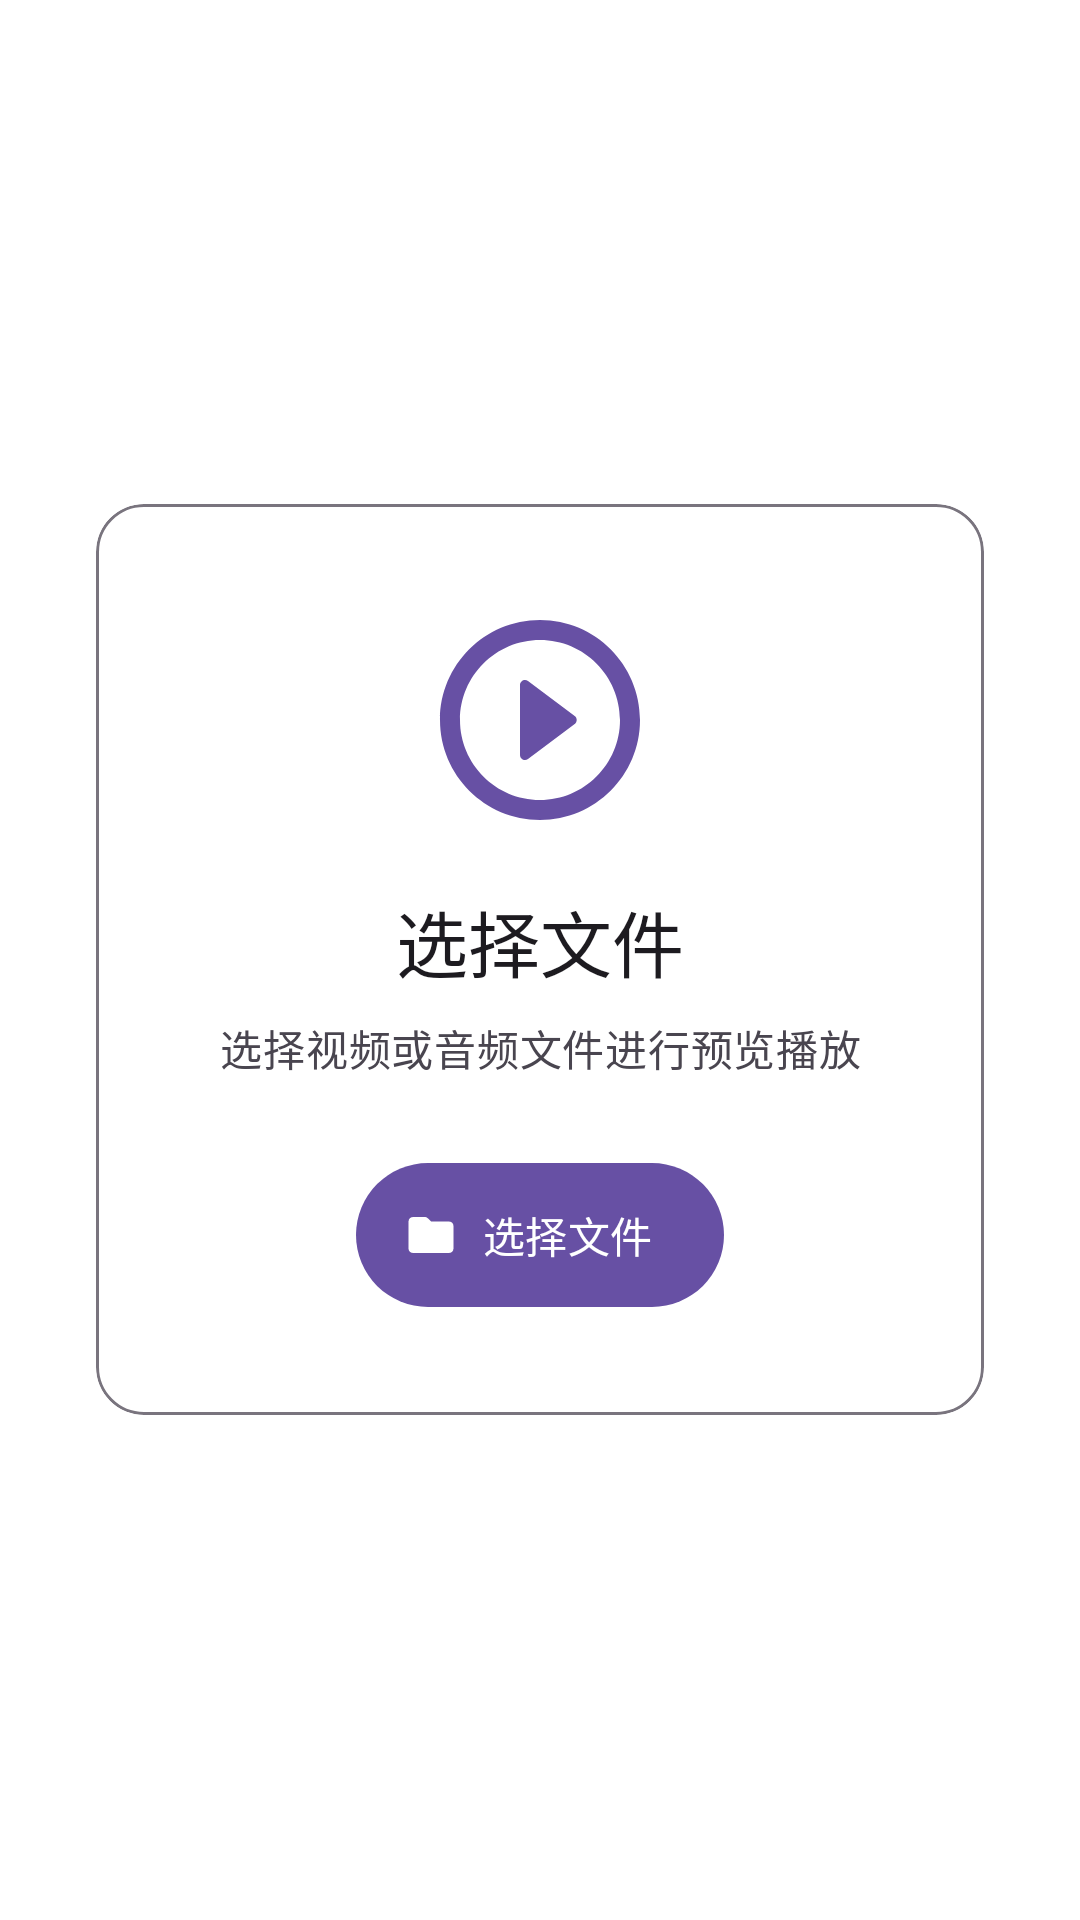

Layout XML and referenced resources for this Android screen:
<!-- AndroidManifest.xml: application theme AppTheme -->
<!-- res/layout/activity_preview.xml -->
<?xml version="1.0" encoding="utf-8"?>
<FrameLayout
    xmlns:android="http://schemas.android.com/apk/res/android"
    xmlns:app="http://schemas.android.com/apk/res-auto"
    android:layout_height="match_parent"
    android:layout_width="match_parent"
    android:background="?attr/colorSurfaceContainerLowest"
    android:id="@+id/scroll_content">

    <FrameLayout
        android:layout_height="match_parent"
        android:layout_width="match_parent"
        android:visibility="gone"
        android:background="?attr/colorSurfaceContainerHighest"
        android:id="@+id/player_container">

        <androidx.media3.ui.PlayerView
            android:layout_height="match_parent"
            android:layout_width="match_parent"
            app:use_controller="false"
            android:background="@android:color/transparent"
            app:show_buffering="never"
            app:resize_mode="fit"
            android:id="@+id/player_view" />

        <com.google.android.material.progressindicator.CircularProgressIndicator
            android:layout_height="48dp"
            android:layout_width="48dp"
            android:visibility="gone"
            app:trackColor="?attr/colorSurfaceContainerHighest"
            android:id="@+id/loading_indicator"
            android:layout_gravity="center"
            app:indicatorColor="?attr/colorPrimary" />

        <ImageButton
            android:layout_height="80dp"
            android:layout_width="80dp"
            android:visibility="gone"
            android:src="@drawable/round_play_arrow"
            android:background="@drawable/circle_background_primary_container"
            app:tint="?attr/colorOnPrimaryContainer"
            android:id="@+id/center_play_btn"
            android:layout_gravity="center" />

        <ImageButton
            android:layout_height="80dp"
            android:layout_width="80dp"
            android:visibility="gone"
            android:src="@drawable/round_replay"
            android:background="@drawable/circle_background_primary_container"
            app:tint="?attr/colorOnPrimaryContainer"
            android:id="@+id/center_replay_btn"
            android:layout_gravity="center" />

        <TextView
            android:layout_height="wrap_content"
            android:layout_width="wrap_content"
            android:visibility="gone"
            android:textSize="12sp"
            android:textColor="@android:color/white"
            android:layout_gravity="start|top"
            android:layout_margin="12dp"
            android:shadowRadius="4"
            android:fontFamily="monospace"
            android:shadowColor="#CC000000"
            android:shadowDx="0"
            android:shadowDy="1"
            android:lineSpacingMultiplier="1.2"
            android:id="@+id/media_info_text" />

        <TextView
            android:layout_height="wrap_content"
            android:layout_width="wrap_content"
            android:visibility="gone"
            android:textSize="12sp"
            android:textColor="@android:color/white"
            android:layout_gravity="end|top"
            android:layout_margin="12dp"
            android:shadowRadius="4"
            android:fontFamily="monospace"
            android:shadowColor="#CC000000"
            android:shadowDx="0"
            android:shadowDy="1"
            android:lineSpacingMultiplier="1.2"
            android:id="@+id/realtime_info_text" />

        <FrameLayout
            android:layout_height="wrap_content"
            android:layout_width="match_parent"
            android:background="?attr/colorSurfaceContainer"
            android:layout_gravity="top"
            android:id="@+id/toolbar_inset_container">

            <com.google.android.material.appbar.MaterialToolbar
                android:layout_height="wrap_content"
                android:layout_width="match_parent"
                android:background="?attr/colorSurfaceContainer"
                app:navigationIconTint="?attr/colorOnSurface"
                android:elevation="0dp"
                style="@style/Widget.Material3.Toolbar.Surface"
                app:navigationIcon="@drawable/round_arrow_back"
                app:navigationContentDescription="@string/tooltip_back"
                android:id="@+id/title_container" />

        </FrameLayout>

        <LinearLayout
            android:layout_height="wrap_content"
            android:layout_width="match_parent"
            android:background="?attr/colorSurfaceContainer"
            android:orientation="vertical"
            android:paddingBottom="16dp"
            android:paddingHorizontal="16dp"
            android:id="@+id/bottom_controls"
            android:layout_gravity="bottom"
            android:paddingTop="12dp">

            <com.google.android.material.slider.Slider
                android:layout_height="wrap_content"
                android:layout_width="match_parent"
                android:valueTo="1000"
                android:valueFrom="0"
                android:layout_marginBottom="8dp"
                app:haloColor="?attr/colorPrimaryContainer"
                app:thumbColor="?attr/colorPrimary"
                app:tickVisible="false"
                app:thumbWidth="16dp"
                app:trackColorActive="?attr/colorPrimary"
                app:thumbHeight="16dp"
                android:value="0"
                app:trackColorInactive="?attr/colorSurfaceContainerHighest"
                app:labelBehavior="gone"
                app:trackHeight="4dp"
                android:id="@+id/progress_slider" />

            <LinearLayout
                android:layout_height="wrap_content"
                android:layout_width="match_parent"
                android:gravity="center_vertical"
                android:orientation="horizontal">

                <TextView
                    android:layout_height="wrap_content"
                    android:layout_width="wrap_content"
                    android:textAppearance="?attr/textAppearanceLabelMedium"
                    android:textColor="?attr/colorOnSurface"
                    android:id="@+id/current_time_text"
                    android:text="00:00" />

                <View
                    android:layout_height="0dp"
                    android:layout_width="0dp"
                    android:layout_weight="1" />

                <ImageButton
                    android:layout_height="48dp"
                    android:layout_width="48dp"
                    android:layout_marginEnd="8dp"
                    android:src="@drawable/round_play_arrow"
                    android:background="?attr/selectableItemBackgroundBorderless"
                    android:padding="12dp"
                    app:tint="?attr/colorOnSurface"
                    android:id="@+id/play_pause_btn" />

                <ImageButton
                    android:layout_height="40dp"
                    android:layout_width="40dp"
                    android:layout_marginEnd="8dp"
                    android:src="@drawable/round_info"
                    android:tooltipText="@string/tooltip_mediainfo"
                    android:background="?attr/selectableItemBackgroundBorderless"
                    android:padding="8dp"
                    app:tint="?attr/colorOnSurfaceVariant"
                    android:id="@+id/media_info_btn" />

                <TextView
                    android:layout_height="wrap_content"
                    android:layout_width="wrap_content"
                    android:layout_marginEnd="16dp"
                    android:textAppearance="?attr/textAppearanceLabelMedium"
                    android:textColor="?attr/colorOnSurfaceVariant"
                    android:id="@+id/total_time_text"
                    android:text="00:00" />

                <ImageButton
                    android:layout_height="40dp"
                    android:layout_width="40dp"
                    android:layout_marginEnd="8dp"
                    android:src="@drawable/round_folder"
                    android:tooltipText="@string/tooltip_folder"
                    android:background="?attr/selectableItemBackgroundBorderless"
                    android:padding="8dp"
                    app:tint="?attr/colorOnSurfaceVariant"
                    android:id="@+id/change_file_btn" />

                <ImageButton
                    android:layout_height="40dp"
                    android:layout_width="40dp"
                    android:src="@drawable/round_fullscreen"
                    android:background="?attr/selectableItemBackgroundBorderless"
                    android:padding="8dp"
                    app:tint="?attr/colorOnSurfaceVariant"
                    android:id="@+id/fullscreen_btn" />

            </LinearLayout>

        </LinearLayout>

    </FrameLayout>

    <com.google.android.material.card.MaterialCardView
        android:layout_height="wrap_content"
        android:layout_width="match_parent"
        app:strokeColor="?attr/colorOutline"
        android:layout_margin="32dp"
        app:cardElevation="0dp"
        app:strokeWidth="1dp"
        app:cardBackgroundColor="@android:color/transparent"
        style="@style/Widget.Material3.CardView.Outlined"
        app:cardCornerRadius="16dp"
        android:id="@+id/empty_state_card"
        android:layout_gravity="center">

        <LinearLayout
            android:layout_height="wrap_content"
            android:layout_width="match_parent"
            android:gravity="center"
            android:padding="32dp"
            android:orientation="vertical">

            <ImageView
                android:layout_height="80dp"
                android:layout_width="80dp"
                android:layout_marginBottom="16dp"
                android:src="@drawable/round_play_circle"
                app:tint="?attr/colorPrimary" />

            <TextView
                android:layout_height="wrap_content"
                android:layout_width="wrap_content"
                android:layout_marginBottom="8dp"
                android:textAppearance="?attr/textAppearanceHeadlineSmall"
                android:textColor="?attr/colorOnSurface"
                android:text="@string/btn_select_file" />

            <TextView
                android:layout_height="wrap_content"
                android:layout_width="wrap_content"
                android:layout_marginBottom="24dp"
                android:gravity="center"
                android:textAppearance="?attr/textAppearanceBodyMedium"
                android:textColor="?attr/colorOnSurfaceVariant"
                android:text="@string/empty_state_description" />

            <com.google.android.material.button.MaterialButton
                android:layout_height="56dp"
                android:layout_width="wrap_content"
                app:icon="@drawable/round_folder"
                style="@style/Widget.Material3.Button.Icon"
                android:id="@+id/select_file_btn"
                android:text="@string/btn_select_file"
                app:iconGravity="textStart" />

        </LinearLayout>

    </com.google.android.material.card.MaterialCardView>

</FrameLayout>
<!-- resources referenced by this layout -->
<resources>
  <!-- drawable round_folder (drawable) -->
  <vector xmlns:android="http://schemas.android.com/apk/res/android"
      android:width="24dp"
      android:height="24dp"
      android:viewportWidth="24"
      android:viewportHeight="24"
      android:tint="#FF000000">
    <path
        android:fillColor="@android:color/white"
        android:pathData="M10.59,4.59C10.21,4.21 9.7,4 9.17,4H4c-1.1,0 -1.99,0.9 -1.99,2L2,18c0,1.1 0.9,2 2,2h16c1.1,0 2,-0.9 2,-2V8c0,-1.1 -0.9,-2 -2,-2h-8l-1.41,-1.41z"/>
  </vector>
  <!-- drawable round_info (drawable) -->
  <vector xmlns:android="http://schemas.android.com/apk/res/android"
      android:width="24dp"
      android:height="24dp"
      android:viewportWidth="24"
      android:viewportHeight="24"
      android:tint="#FF000000">
    <path
        android:fillColor="@android:color/white"
        android:pathData="M12,2C6.48,2 2,6.48 2,12s4.48,10 10,10 10,-4.48 10,-10S17.52,2 12,2zM12,17c-0.55,0 -1,-0.45 -1,-1v-4c0,-0.55 0.45,-1 1,-1s1,0.45 1,1v4c0,0.55 -0.45,1 -1,1zM13,9h-2L11,7h2v2z"/>
  </vector>
  <!-- drawable round_play_arrow (drawable) -->
  <vector xmlns:android="http://schemas.android.com/apk/res/android"
      android:width="24dp"
      android:height="24dp"
      android:viewportWidth="24"
      android:viewportHeight="24"
      android:tint="#FF000000">
    <path
        android:fillColor="@android:color/white"
        android:pathData="M8,6.82v10.36c0,0.79 0.87,1.27 1.54,0.84l8.14,-5.18c0.62,-0.39 0.62,-1.29 0,-1.69L9.54,5.98C8.87,5.55 8,6.03 8,6.82z"/>
  </vector>
  <string name="btn_select_file">选择文件</string>
  <string name="empty_state_description">选择视频或音频文件进行预览播放</string>
  <string name="tooltip_back">返回上一层级</string>
  <string name="tooltip_folder">选择文件</string>
  <string name="tooltip_mediainfo">媒体信息</string>
  <style name="AppTheme" parent="Base.AppTheme">
      <item name="android:windowFullscreen">false</item>
      <item name="android:statusBarColor">@android:color/transparent</item>
      <item name="android:navigationBarColor">@android:color/transparent</item>
      <item name="android:windowLayoutInDisplayCutoutMode">shortEdges</item>
      <item name="android:buttonTint">@null</item>
      <item name="buttonTint">@null</item>
    </style>
  <style name="Widget.App.MaterialSwitch" parent="Widget.Material3.CompoundButton.MaterialSwitch">
  
    </style>
  <style name="ShapeAppearance.SmallComponent" parent="ShapeAppearance.Material3.SmallComponent">
      <item name="cornerFamily">rounded</item>
      <item name="cornerSize">8dp</item>
    </style>
  <style name="ShapeAppearance.MediumComponent" parent="ShapeAppearance.Material3.MediumComponent">
      <item name="cornerFamily">rounded</item>
      <item name="cornerSize">12dp</item>
    </style>
  <style name="ShapeAppearance.LargeComponent" parent="ShapeAppearance.Material3.LargeComponent">
      <item name="cornerFamily">rounded</item>
      <item name="cornerSize">16dp</item>
    </style>
  <style name="Widget.App.Button" parent="Widget.Material3.Button">
      <item name="android:insetTop">0dp</item>
      <item name="android:insetBottom">0dp</item>
      <item name="cornerRadius">12dp</item>
    </style>
  <style name="WindowAnimationTransition">
      <item name="android:windowEnterAnimation">@anim/slide_in_right</item>
      <item name="android:windowExitAnimation">@anim/slide_out_left</item>
      <item name="android:windowAllowEnterTransitionOverlap">true</item>
      <item name="android:windowAllowReturnTransitionOverlap">true</item>
    </style>
  <style name="ThemeOverlay.App.MaterialAlertDialog" parent="ThemeOverlay.Material3.MaterialAlertDialog">
      <item name="android:background">@android:color/white</item>
    </style>
</resources>
